Dataset: Dataset Kelapa Sawit (GitHub, AnantawidyaPrayoga/Oil-Palm). Classes: empty bunch, overripe, ripe, rotten, underripe, unripe.

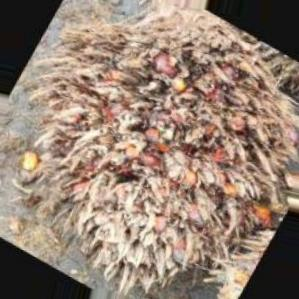
Label: empty bunch

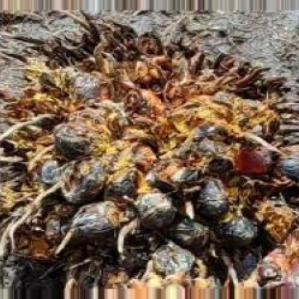
Label: rotten

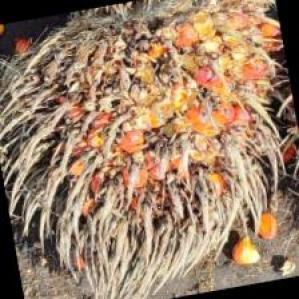
Label: overripe

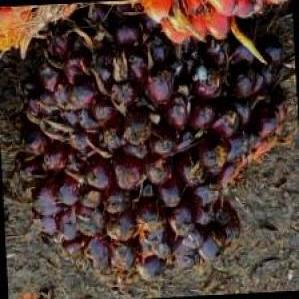
Label: unripe

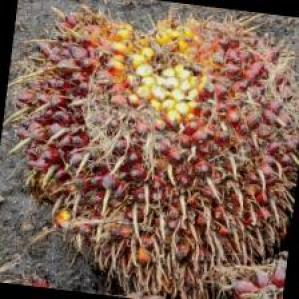
Label: ripe

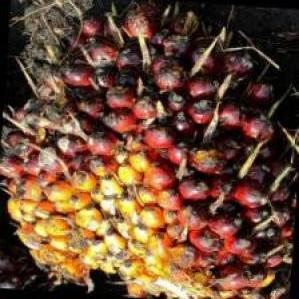
Label: underripe
